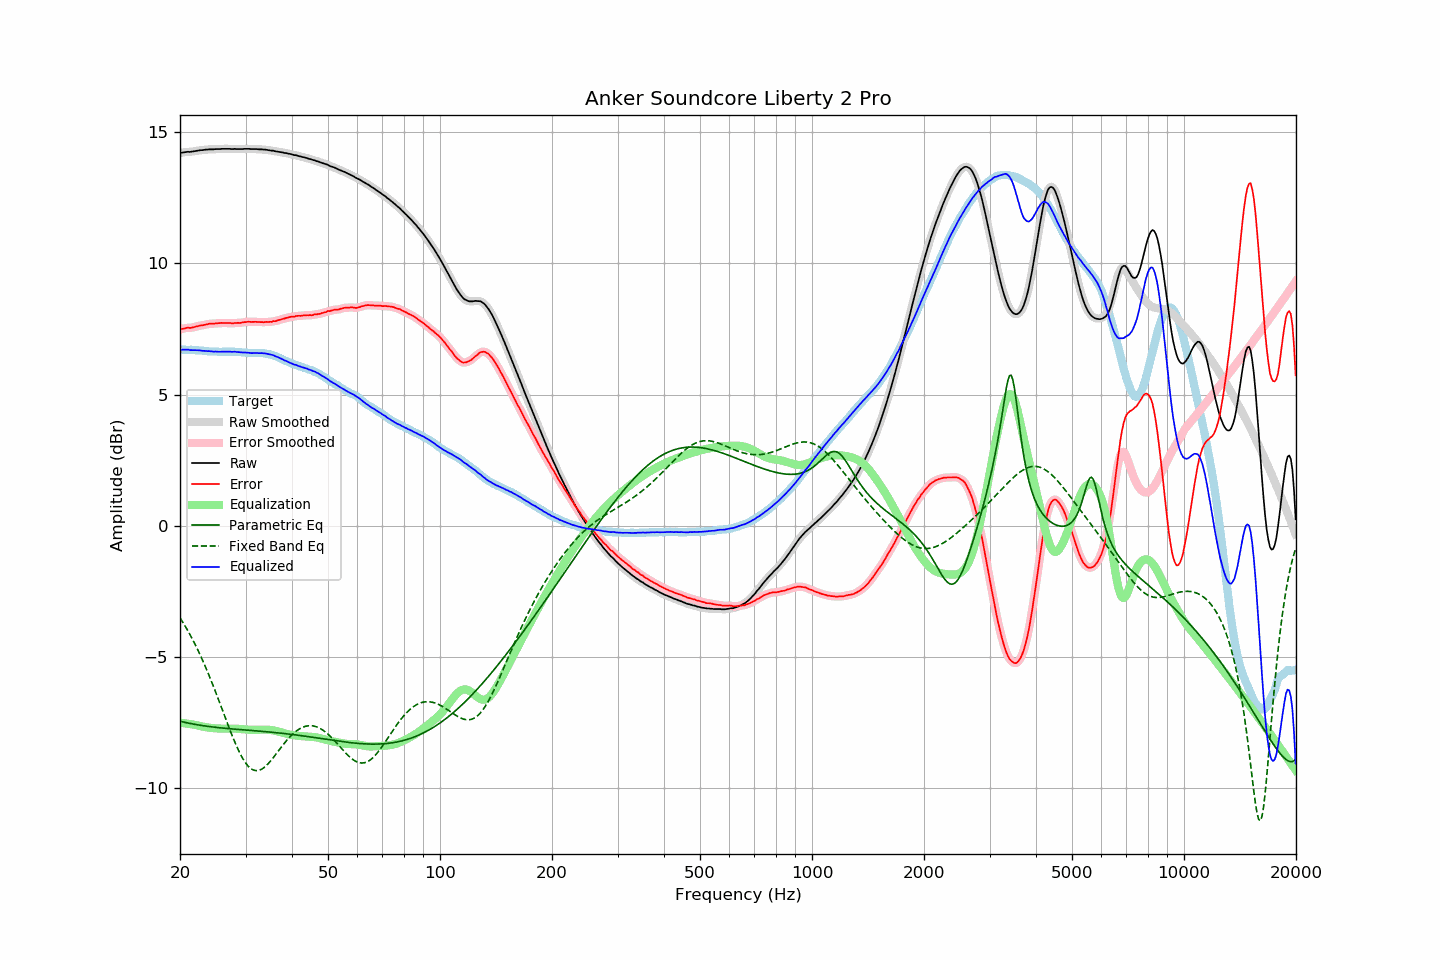

Source data for this figure (header and first rows):
frequency, raw, error, smoothed, error_smoothed, equalization, parametric_eq, fixed_band_eq, equalized_raw, equalized_smoothed, target
20.00, 14.20, 7.49, 14.20, 7.49, -7.49, -7.44, -3.50, 6.71, 6.70, 6.71
20.20, 14.21, 7.50, 14.21, 7.50, -7.50, -7.46, -3.60, 6.71, 6.71, 6.71
20.40, 14.22, 7.51, 14.23, 7.51, -7.51, -7.47, -3.70, 6.71, 6.71, 6.71
20.61, 14.23, 7.52, 14.23, 7.53, -7.52, -7.48, -3.80, 6.71, 6.72, 6.71
20.81, 14.24, 7.54, 14.24, 7.54, -7.53, -7.50, -3.90, 6.71, 6.71, 6.70
21.02, 14.25, 7.55, 14.25, 7.54, -7.54, -7.51, -4.01, 6.72, 6.71, 6.70
21.23, 14.24, 7.54, 14.25, 7.55, -7.55, -7.52, -4.12, 6.70, 6.70, 6.70
21.44, 14.25, 7.54, 14.25, 7.55, -7.56, -7.54, -4.23, 6.69, 6.70, 6.71
21.66, 14.26, 7.56, 14.26, 7.56, -7.57, -7.55, -4.35, 6.69, 6.69, 6.70
21.87, 14.27, 7.57, 14.27, 7.57, -7.58, -7.56, -4.47, 6.69, 6.69, 6.70
22.09, 14.28, 7.59, 14.28, 7.59, -7.59, -7.57, -4.59, 6.69, 6.69, 6.69
22.31, 14.29, 7.60, 14.29, 7.61, -7.60, -7.58, -4.72, 6.69, 6.69, 6.69
22.54, 14.30, 7.62, 14.30, 7.62, -7.62, -7.59, -4.84, 6.69, 6.69, 6.68
22.76, 14.31, 7.63, 14.31, 7.63, -7.63, -7.60, -4.98, 6.68, 6.68, 6.68
22.99, 14.31, 7.64, 14.32, 7.64, -7.65, -7.61, -5.11, 6.67, 6.67, 6.68
23.22, 14.32, 7.66, 14.32, 7.65, -7.66, -7.62, -5.25, 6.66, 6.66, 6.67
23.45, 14.33, 7.67, 14.33, 7.67, -7.67, -7.63, -5.39, 6.66, 6.66, 6.67
23.69, 14.33, 7.68, 14.34, 7.68, -7.68, -7.63, -5.54, 6.65, 6.66, 6.66
23.92, 14.34, 7.70, 14.34, 7.69, -7.69, -7.64, -5.68, 6.66, 6.65, 6.64
24.16, 14.34, 7.70, 14.34, 7.70, -7.69, -7.65, -5.84, 6.65, 6.65, 6.64
24.40, 14.34, 7.70, 14.34, 7.70, -7.70, -7.66, -5.99, 6.64, 6.64, 6.64
24.65, 14.34, 7.70, 14.35, 7.70, -7.71, -7.67, -6.14, 6.64, 6.64, 6.64
24.89, 14.35, 7.71, 14.35, 7.71, -7.71, -7.67, -6.30, 6.64, 6.64, 6.64
25.14, 14.35, 7.71, 14.35, 7.71, -7.72, -7.68, -6.46, 6.64, 6.63, 6.64
25.39, 14.35, 7.72, 14.35, 7.72, -7.72, -7.69, -6.62, 6.63, 6.63, 6.63
25.65, 14.35, 7.72, 14.36, 7.73, -7.72, -7.69, -6.79, 6.63, 6.63, 6.63
25.91, 14.36, 7.73, 14.36, 7.73, -7.72, -7.70, -6.95, 6.64, 6.63, 6.63
26.16, 14.36, 7.72, 14.36, 7.73, -7.73, -7.71, -7.12, 6.64, 6.64, 6.64
26.43, 14.36, 7.73, 14.36, 7.73, -7.73, -7.71, -7.28, 6.64, 6.64, 6.64
26.69, 14.36, 7.73, 14.36, 7.73, -7.73, -7.72, -7.44, 6.64, 6.64, 6.64
26.96, 14.36, 7.73, 14.36, 7.73, -7.73, -7.72, -7.60, 6.64, 6.64, 6.63
27.23, 14.36, 7.73, 14.36, 7.72, -7.72, -7.73, -7.76, 6.64, 6.63, 6.63
27.50, 14.35, 7.72, 14.36, 7.72, -7.72, -7.73, -7.92, 6.63, 6.63, 6.63
27.77, 14.35, 7.71, 14.36, 7.72, -7.72, -7.74, -8.07, 6.63, 6.63, 6.64
28.05, 14.36, 7.73, 14.35, 7.72, -7.72, -7.74, -8.22, 6.64, 6.63, 6.63
28.33, 14.35, 7.72, 14.36, 7.73, -7.73, -7.75, -8.36, 6.63, 6.63, 6.63
28.62, 14.35, 7.73, 14.35, 7.73, -7.73, -7.75, -8.50, 6.62, 6.62, 6.62
28.90, 14.35, 7.73, 14.35, 7.73, -7.74, -7.76, -8.63, 6.62, 6.61, 6.63
29.19, 14.35, 7.74, 14.35, 7.74, -7.74, -7.76, -8.75, 6.61, 6.61, 6.61
29.48, 14.35, 7.75, 14.36, 7.75, -7.75, -7.77, -8.86, 6.60, 6.61, 6.60
29.78, 14.36, 7.76, 14.36, 7.76, -7.76, -7.77, -8.96, 6.61, 6.60, 6.60
30.08, 14.36, 7.76, 14.36, 7.77, -7.76, -7.78, -9.05, 6.60, 6.60, 6.60
30.38, 14.36, 7.77, 14.36, 7.77, -7.77, -7.78, -9.12, 6.60, 6.60, 6.59
30.68, 14.36, 7.78, 14.36, 7.77, -7.77, -7.79, -9.19, 6.59, 6.59, 6.59
30.99, 14.35, 7.77, 14.36, 7.77, -7.77, -7.79, -9.24, 6.58, 6.58, 6.58
31.30, 14.35, 7.77, 14.35, 7.77, -7.77, -7.80, -9.28, 6.58, 6.58, 6.58
31.61, 14.35, 7.77, 14.35, 7.77, -7.77, -7.80, -9.31, 6.58, 6.58, 6.58
31.93, 14.35, 7.77, 14.35, 7.77, -7.77, -7.81, -9.32, 6.58, 6.58, 6.58
32.24, 14.35, 7.77, 14.35, 7.77, -7.77, -7.81, -9.32, 6.59, 6.58, 6.59
32.57, 14.34, 7.77, 14.35, 7.77, -7.76, -7.82, -9.31, 6.58, 6.58, 6.57
32.89, 14.34, 7.76, 14.34, 7.76, -7.76, -7.82, -9.29, 6.58, 6.58, 6.58
33.22, 14.34, 7.76, 14.34, 7.76, -7.76, -7.83, -9.26, 6.58, 6.58, 6.58
33.55, 14.33, 7.75, 14.34, 7.76, -7.76, -7.83, -9.22, 6.57, 6.57, 6.58
33.89, 14.33, 7.77, 14.33, 7.76, -7.76, -7.84, -9.17, 6.57, 6.57, 6.57
34.23, 14.32, 7.77, 14.32, 7.77, -7.76, -7.84, -9.11, 6.56, 6.56, 6.55
34.57, 14.31, 7.76, 14.31, 7.77, -7.77, -7.85, -9.05, 6.54, 6.54, 6.55
34.92, 14.30, 7.78, 14.30, 7.77, -7.77, -7.86, -8.98, 6.53, 6.53, 6.53
35.27, 14.29, 7.77, 14.30, 7.78, -7.78, -7.86, -8.91, 6.51, 6.51, 6.52
35.62, 14.29, 7.80, 14.29, 7.79, -7.79, -7.87, -8.83, 6.50, 6.50, 6.49
35.97, 14.27, 7.80, 14.28, 7.80, -7.80, -7.87, -8.75, 6.47, 6.47, 6.48
... 635 more rows
